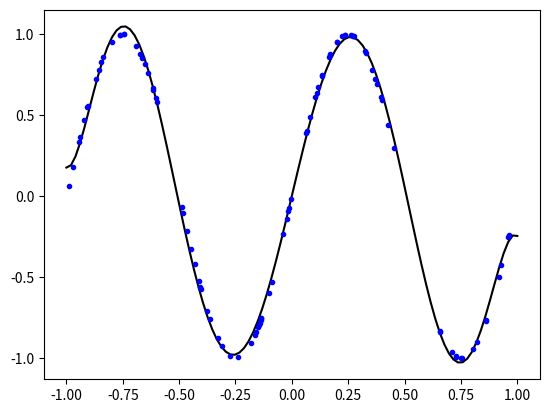

Python code for this plot:
import numpy

A = numpy.ones((3,2))
print(A)
print(type(A))
B = numpy.zeros((2,3))
print(B)
a = numpy.linspace(-1.0,1.0,5)
print(a)
print(type(a))
b = numpy.arange(0,10,2)
print(b)

C = numpy.array([[1.0,2.0],[-1.0,-1.0],[0.0,2.0]])
print(C)
print(C.shape)
print(C[1,0])
print(C[0:2,:])  # 提取矩阵C的0、1两行和所有列形成的子矩阵

d = numpy.arange(0,16)
print(d)
D = d.reshape((4,4))
print(D)
print(D[1:3,1:3])
DT = D.transpose()
print(DT)

sin_D = numpy.sin(D)
print(sin_D)
E = sin_D*10
print(E)
print(numpy.around(E))
print(numpy.amax(E))
print(numpy.mean(E))

v1 = numpy.array([1.0,2.0,3.0])
v2 = numpy.array([2.0,1.0,-1.0])
print(numpy.inner(v1,v2))
F = numpy.random.rand(4,3)
print(F)
print(F@v1)
v1T = v1.reshape((3,1))
print(v1T)
print(F@v1T)

#####################################################################

import numpy

# set parameters
N_train = 100
N_test = 20
degree = 7

# target function
f = lambda x: numpy.sin(2*numpy.pi*x)

# generate training/testing sets
x_train = numpy.random.uniform(-1.0,1.0,N_train)
x_test = numpy.random.uniform(-1.0,1.0,N_test)
y_train = f(x_train)
y_test = f(x_test)

# Solve least square problem
A = numpy.zeros((N_train,degree+1))
for i in range(0,N_train): # i =0,1,...,N_train-1
    for j in range(0,degree+1): # j=0,1,...,degree
        A[i,j] = x_train[i]**j
b = y_train
# b = y_train.reshape((N_train,1))
solution = numpy.linalg.lstsq(A,b)
coeff = solution[0]

# Plot
from matplotlib.pyplot import plot
N_plot = 100
x_plot = numpy.linspace(-1,1,N_plot)
poly_plot = numpy.zeros((N_plot,))
for j in range(0,degree+1):
    poly_plot = poly_plot + coeff[j]*x_plot**j
plot(x_plot,poly_plot,'k-')
plot(x_train,y_train,'b.')

poly_test = numpy.zeros((N_test,))
for j in range(0,degree+1):
    poly_test = poly_test + coeff[j]*x_test**j
error_test = numpy.sqrt(numpy.sum((poly_test-y_test)**2)/N_test)
print('Test error = %.3g' % error_test)
